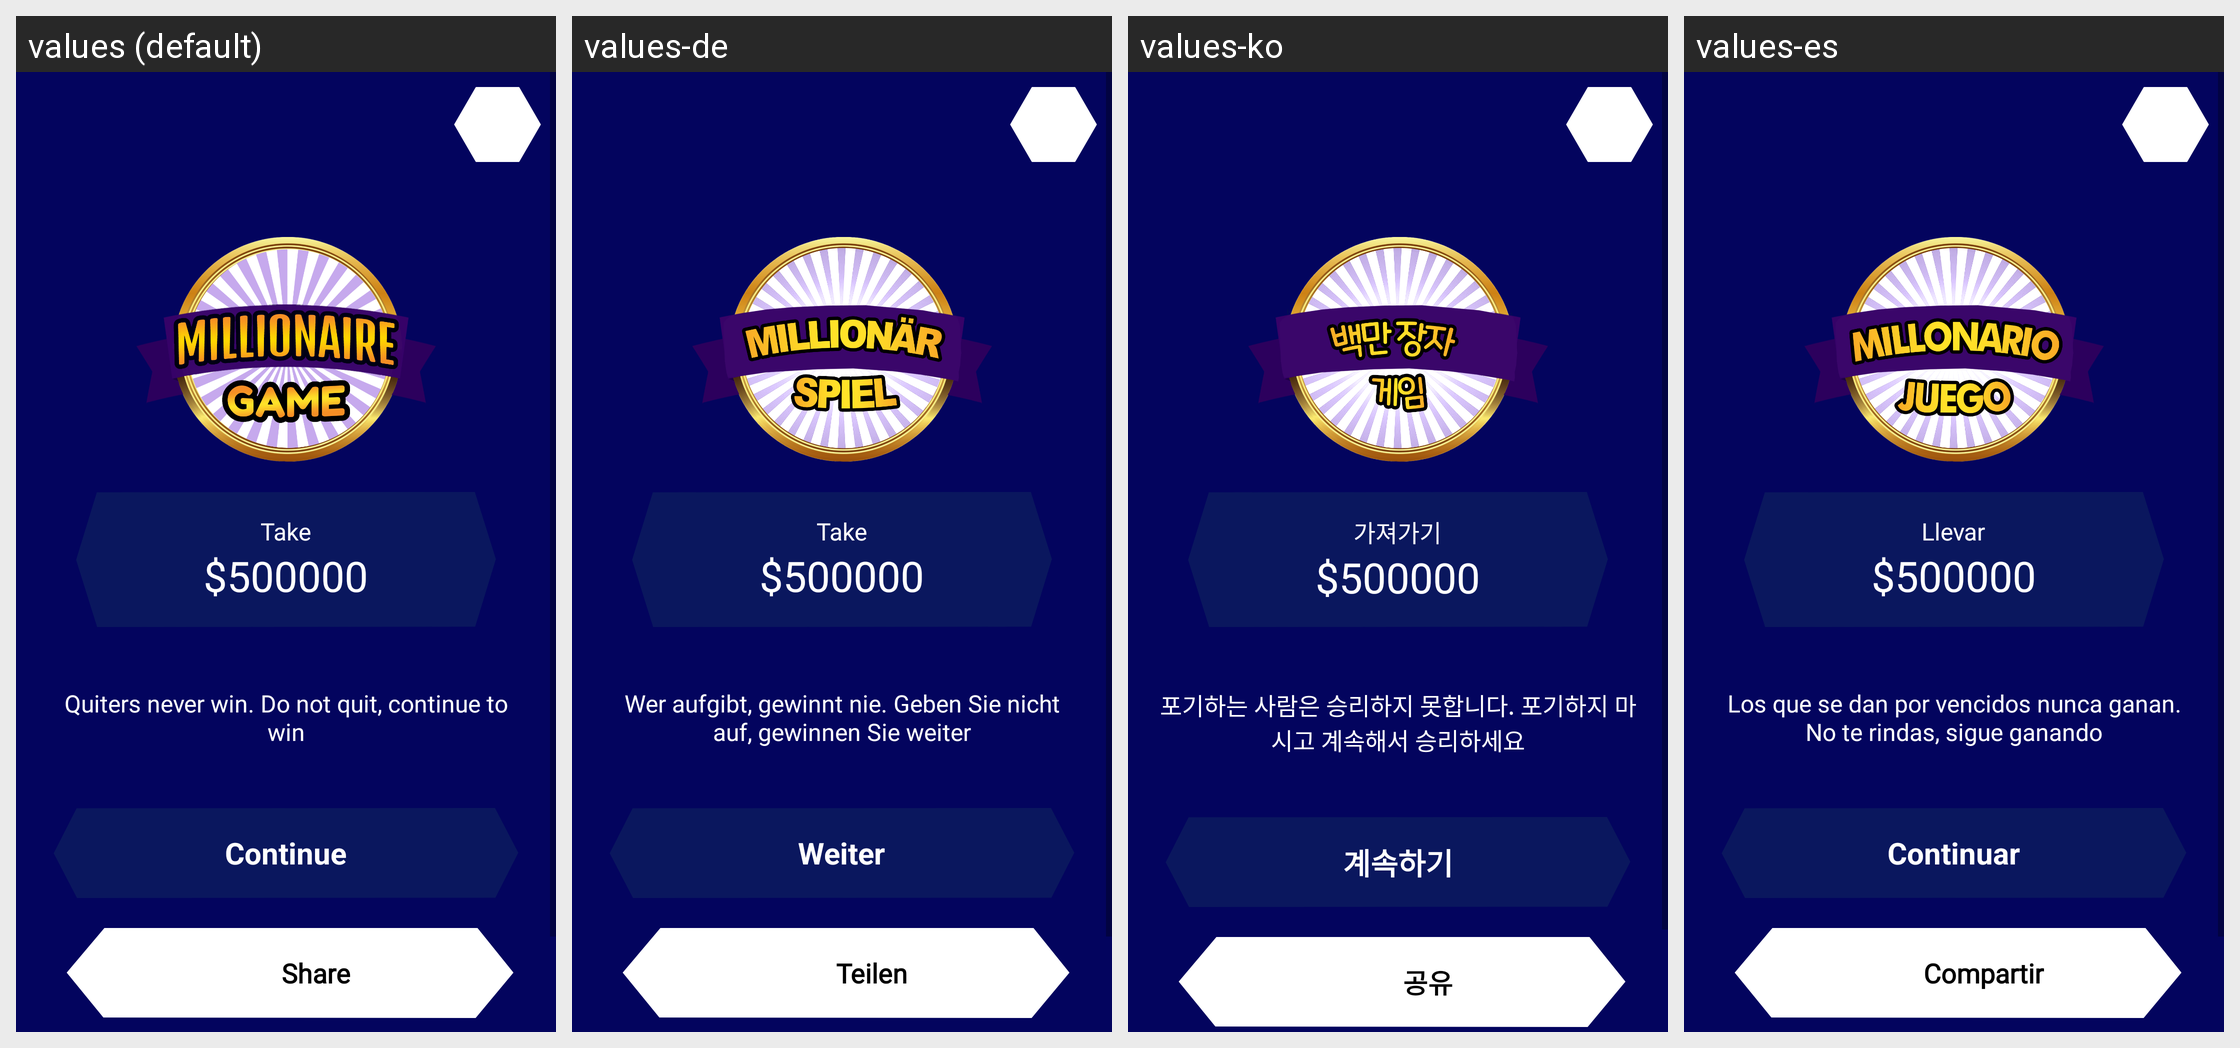

Translations of the strings shown on this Android screen, per locale in the grid:
Android screen res/layout/exit_dialog_2.xml rendered under 4 locales, left to right: values (default), values-de, values-ko, values-es. Device: Nexus 5 (rendered at 1080×1920; each locale shown at half size, 540×960, under a caption strip naming it); theme Theme.Trivia.
Other locales in the repository, not shown: values-ar, values-fr, values-hi, values-id, values-in, values-ja, values-ms, values-pt, values-th, values-tr, values-ur, values-vi, values-zh.
Strings drawn on this screen, with the default value and each locale's value (text and hints the layout hard-codes, and strings that could not be matched under every locale, appear in the picture but are not listed):

take
  values: Take
  values-de: Take
  values-ko: 가져가기
  values-es: Llevar

are_you_sure_you_want_to_take_500_and_leave_the_game
  values: Quiters never win. Do not quit, continue to win
  values-de: Wer aufgibt, gewinnt nie. Geben Sie nicht auf, gewinnen Sie weiter
  values-ko: 포기하는 사람은 승리하지 못합니다. 포기하지 마시고 계속해서 승리하세요
  values-es: Los que se dan por vencidos nunca ganan. No te rindas, sigue ganando

continue_
  values: Continue
  values-de: Weiter
  values-ko: 계속하기
  values-es: Continuar

share
  values: Share
  values-de: Teilen
  values-ko: 공유
  values-es: Compartir
